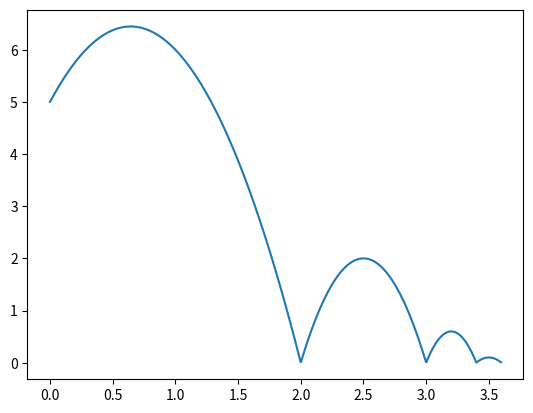

This figure's Python source:
import numpy as np
import matplotlib.pyplot as plt


x=np.linspace(0,3.6,1000, endpoint=False)


def func(x):
    if x<=2 :
        return -3.5*x**2 + 4.5*x + 5
    if x<=3 :
        return -8*x**2+ 40*x - 48
    if x<=3.4 :
        return -15*x**2 + 96*x - 153
    if x<=3.6 :
        return -10*x**2 +70*x -122.4


y = []

for i in range(len(x)):
    y.append(func(x[i]))



plt.plot(x,y)


plt.show()